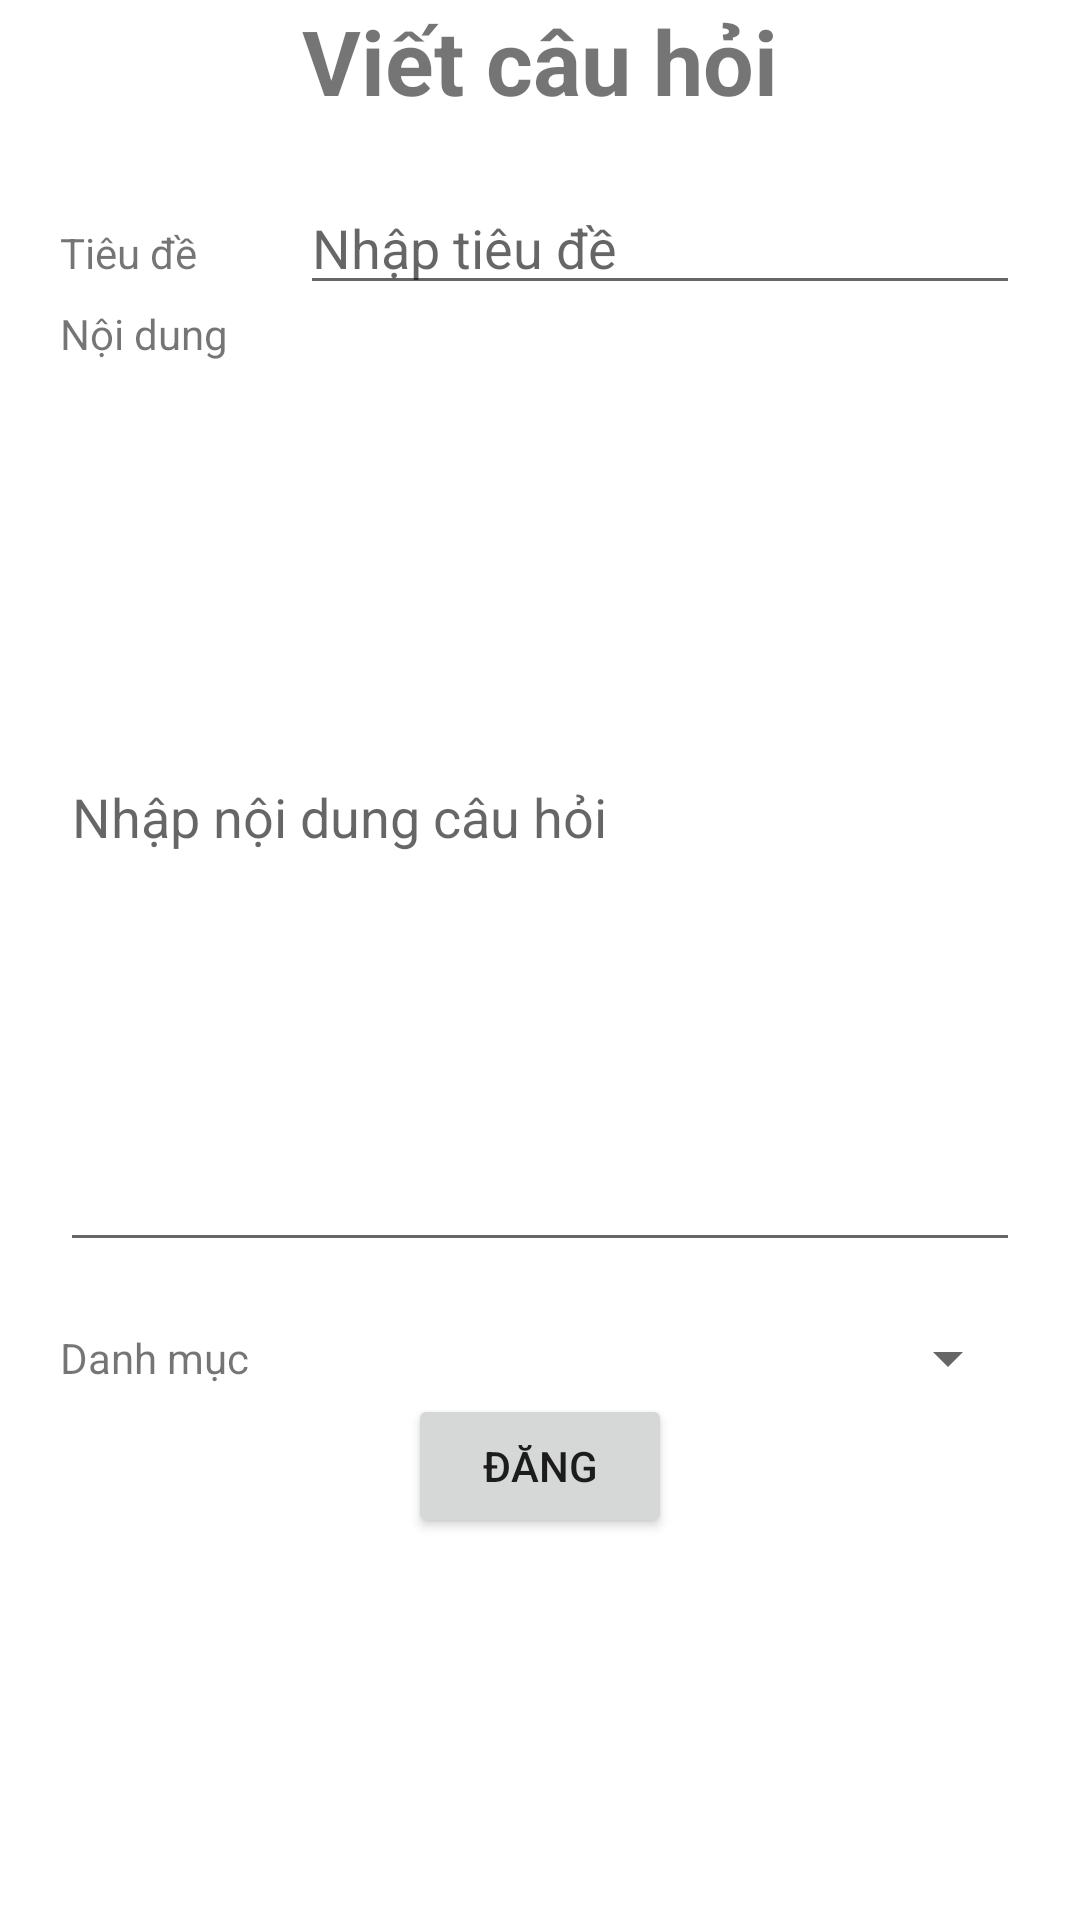

Reconstruct the res/layout file that produces this screen, plus the resources it refers to.
<!-- AndroidManifest.xml: application theme Theme.Academyproject -->
<!-- res/layout/fragment_addquestion.xml -->
<?xml version="1.0" encoding="utf-8"?>
<LinearLayout xmlns:android="http://schemas.android.com/apk/res/android"
    android:layout_width="match_parent"
    android:layout_height="match_parent"
    android:orientation="vertical">

    <TextView
        android:layout_width="wrap_content"
        android:layout_height="wrap_content"
        android:layout_gravity="center_horizontal"
        android:text="Viết câu hỏi"
        android:textSize="30dp"
        android:textStyle="bold"/>

    <LinearLayout
        android:layout_width="match_parent"
        android:layout_height="wrap_content"
        android:layout_marginStart="20dp"
        android:layout_marginTop="20dp"
        android:layout_marginEnd="20dp"
        android:orientation="horizontal">

        <TextView
            android:layout_width="80dp"
            android:layout_height="wrap_content"
            android:text="Tiêu đề" />

        <EditText
            android:id="@+id/txtTitle"
            android:layout_width="match_parent"
            android:layout_height="wrap_content"
            android:hint="Nhập tiêu đề" />
    </LinearLayout>

    <LinearLayout
        android:layout_width="match_parent"
        android:layout_height="wrap_content"
        android:layout_marginStart="20dp"
        android:layout_marginEnd="20dp"
        android:orientation="vertical">

        <TextView
            android:layout_width="80dp"
            android:layout_height="wrap_content"
            android:text="Nội dung" />

        <EditText
            android:id="@+id/txtContent"
            android:layout_width="match_parent"
            android:layout_height="300dp"
            android:inputType="text|textMultiLine"
            android:hint="Nhập nội dung câu hỏi" />
    </LinearLayout>

    <LinearLayout
        android:layout_width="match_parent"
        android:layout_height="wrap_content"
        android:layout_marginStart="20dp"
        android:layout_marginTop="20dp"
        android:layout_marginEnd="20dp"
        android:gravity="center"
        android:orientation="horizontal">

        <TextView
            android:layout_width="80dp"
            android:layout_height="wrap_content"
            android:text="Danh mục" />

        <Spinner
            android:id="@+id/spCategory"
            android:layout_width="match_parent"
            android:layout_height="wrap_content" />
    </LinearLayout>

    <Button
        android:id="@+id/btnSubmit"
        android:layout_gravity="center_horizontal"
        android:layout_width="wrap_content"
        android:layout_height="wrap_content"
        android:text="Đăng"/>


</LinearLayout>
<!-- resources referenced by this layout -->
<resources>
  <style name="Theme.Academyproject" parent="Theme.MaterialComponents.DayNight.DarkActionBar">
          
          <item name="colorPrimary">@color/purple_500</item>
          <item name="colorPrimaryVariant">@color/purple_700</item>
          <item name="colorOnPrimary">@color/white</item>
          
          <item name="colorSecondary">@color/teal_200</item>
          <item name="colorSecondaryVariant">@color/teal_700</item>
          <item name="colorOnSecondary">@color/black</item>
          
          <item name="android:statusBarColor" tools:targetApi="l">?attr/colorPrimaryVariant</item>
          
      </style>
  <color name="purple_500">#FF6200EE</color>
  <color name="purple_700">#FF3700B3</color>
  <color name="white">#FFFFFFFF</color>
  <color name="teal_200">#FF03DAC5</color>
  <color name="teal_700">#FF018786</color>
  <color name="black">#FF000000</color>
</resources>
